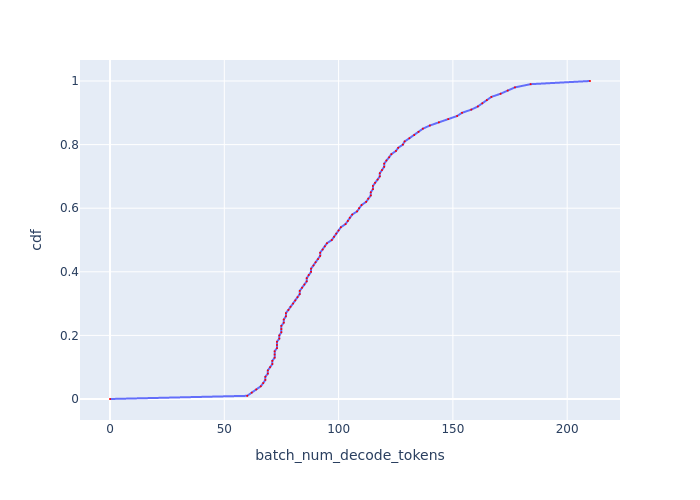

Data behind this chart, as committed beside it:
, cdf, batch_num_decode_tokens
0, 0.0, 0.0
1, 0.01, 60.04
2, 0.02, 61.99
3, 0.03, 64.01
4, 0.04, 65.96
5, 0.05, 67.02
6, 0.06, 67.97
7, 0.07, 67.97
8, 0.08, 69.06
9, 0.09, 69.06
10, 0.1, 70.04
11, 0.11, 71.02
12, 0.12, 71.02
13, 0.13, 72.02
14, 0.14, 72.02
15, 0.15, 72.02
16, 0.16, 73.04
17, 0.17, 73.04
18, 0.18, 73.04
19, 0.19, 74.07
20, 0.2, 74.07
21, 0.21, 74.96
22, 0.22, 74.96
23, 0.23, 74.96
24, 0.24, 76.02
25, 0.25, 76.02
26, 0.26, 76.94
27, 0.27, 76.94
28, 0.28, 78.02
29, 0.29, 78.96
30, 0.3, 80.08
31, 0.31, 81.04
32, 0.32, 82.02
33, 0.33, 83.01
34, 0.34, 83.01
35, 0.35, 84.02
36, 0.36, 85.03
37, 0.37, 86.06
38, 0.38, 86.06
39, 0.39, 86.92
40, 0.4, 87.97
41, 0.41, 87.97
42, 0.42, 89.03
43, 0.43, 89.93
44, 0.44, 91.01
45, 0.45, 91.93
46, 0.46, 91.93
47, 0.47, 93.04
48, 0.48, 93.97
49, 0.49, 94.92
50, 0.5, 97.03
51, 0.51, 98
52, 0.52, 98.99
53, 0.53, 99.98
54, 0.54, 101
55, 0.55, 103
56, 0.56, 104.1
57, 0.57, 104.9
58, 0.58, 106
59, 0.59, 108.1
... 41 more rows
